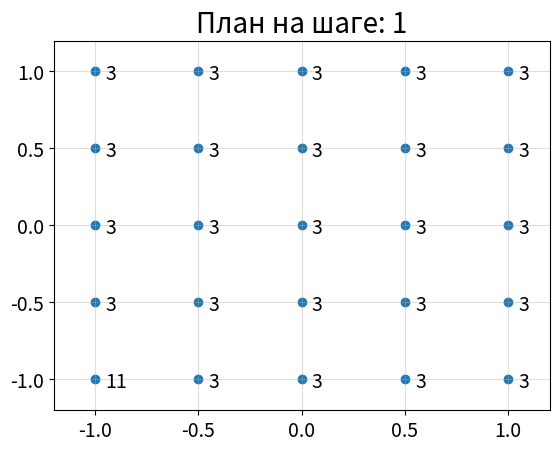

Recreate this plot in Python. (Note: this script raises an exception after producing the figure.)
import matplotlib.pyplot as plt
import numpy as np
from numpy.linalg import det, inv


plt.rcParams.update({'font.size': 14})
k = 2       # число переменных 2: (x,y)
m = 6       # число параметров a + b*x + c*y + d*x*y + e*x^2 + f*y^2 
n = 25      # число точек сетки
width = 5   # сторона сетки

def f(theta, x):
    return  theta[0] + \
            theta[1]*x[0] + \
            theta[2]*x[1] + \
            theta[3]*x[0]*x[1] + \
            theta[4]*x[0]**2 + \
            theta[5]*x[1]**2

def f_vector(x):
    return np.array([
        [1],
        [x[0]],
        [x[1]],
        [x[0]*x[1]],
        [x[0]**2],
        [x[1]**2]
    ])

def f_vector_T(x):
    return np.array([
        1,
        x[0],
        x[1],
        x[0]*x[1],
        x[0]**2,
        x[1]**2
    ])


#-------------------------------------------------------------------------------
#-------------------------------------------------------------------------------
#-------------------------------------------------------------------------------
class Lab2():
    '''
    Класс для 2 лабораторной работы
    Для стандартизации все критерии ищут минимальное значение
    '''
    def __init__(self):
        ''' Выделение памяти под массивы '''
        self.x = np.ndarray((n, k))
        self.p = np.ndarray(n)
        self.new_x = np.ndarray((n, k))
        self.new_p = np.ndarray(n)
        self.t = np.linspace(-1, 1, width)
        self.M = np.ndarray((m, m))
        self.alpha = 1 / n
        self.gamma = 2
        self.max_iter_s = 30
        self.max_iter_alpha = 20

    def generate_initial_guess(self):
        ''' Задаём начальное приближение '''
        i = 0
        for x1 in self.t:
            for x2 in self.t:
                self.x[i] = np.array([x1, x2])
                i+=1
        self.p = np.full(n, 1/n)

    def fi(self, x):
        ''' Значение функции fi в точке x '''
        return f_vector_T(x) @ self.D @ f_vector(x)

    def max_fi(self):
        ''' Поиск максимального значения fi '''
        max_fi = -9000
        for point in self.x:
            fi = self.fi(point)
            if fi > max_fi:
                max_fi = fi
        return max_fi

    def is_plan_optimal(self):
        '''
        Проверяем выполнение необходимых и достаточных
        условий оптимальности плана
        '''
        max_fi = self.max_fi()
        delta = 0.01 * abs(max_fi)
        if abs(-max_fi + np.trace(self.M @ self.D)) <= delta:
            return True
        else:
            return False

    def clear_plan(self):
        ''' Процедура очистки плана '''
        global n
        i = 0
        for x1 in self.t:
            for x2 in self.t:
                self.new_x[i] = np.array([x1, x2])
                i+=1
        self.new_p = np.zeros(width**2)

        for point, weigth in zip(self.x, self.p):
            for i in range(width):
                for j in range(width):
                    a = point
                    b = self.new_x[i*width+j]
                    if a[0]==b[0] and a[1]==b[1]:
                        self.new_p[i*width+j] += weigth
        self.x = np.copy(self.new_x)
        self.p = np.copy(self.new_p)
        n = width**2
        
    def calc_new_point(self):
        ''' Выбираем новую точку плана '''
        max_fi = -9000
        new_point = self.x[0]
        for point in self.x:
            fi = self.fi(point)
            if fi > max_fi:
                max_fi = fi
                new_point = point
        return new_point

    def add_new_point(self):
        ''' Добавляем в план новую точку x_s '''
        global n
        n += 1
        x_s = self.calc_new_point()
        self.x = np.append(self.x, [x_s], axis=0)
        self.p = np.append(self.p * (1 - self.alpha), self.alpha) 
        
    def draw_plan(self, iteration):
        ''' Отрисовка весов плана эксперимента '''
        x, y = np.hsplit(self.x, 2)
        plt.scatter(x, y)
        for i, txt in enumerate(self.p):
            plt.annotate(str(int(txt*100)), (x[i] + 0.05, y[i] - 0.05))
        plt.xticks(self.t)
        plt.yticks(self.t)
        plt.title('План на шаге: ' + str(iteration), fontsize=20)
        plt.grid(alpha=0.4)
        plt.margins(0.1)
        plt.savefig('report/plan' + str(iteration) + '.png')
        plt.clf()

    def sequential_algorithm(self):
        '''
        Последовательный алгоритм синтеза непрерывного
        оптимального плана эксперимента
        '''
        self.generate_initial_guess()
        do_calc = True
        s = 0

        while do_calc == True and s < self.max_iter_s:
            a = 0
            self.alpha = 1 / n
            self.build_matrix_M()
            self.build_matrix_D()
            psi = self.calc_D()
            self.add_new_point()
            psi_next = self.calc_D()

            # Уменьшаем шаг, если метод расходится
            while psi_next >= psi and a < self.max_iter_alpha:
                a += 1
                self.alpha /= self.gamma
                psi = psi_next
                self.add_new_point()
                psi_next = self.calc_D()

            print(s+1, a)
            self.clear_plan()
            self.draw_plan(s+1)
            do_calc = not self.is_plan_optimal()
            s += 1

    def build_matrix_M(self):
        ''' Построение информационной матрицы M '''
        self.M = np.zeros((m, m))
        for i in range(n):
            self.M += self.p[i] * f_vector(self.x[i]) * f_vector_T(self.x[i])

    def build_matrix_D(self):
        ''' Построение дисперсионной матрицы D '''
        self.D = inv(self.M)

    def calc_D(self):
        ''' 
        Критерий D - оптимальности. (D - determinant)
        Эллипсоид рассеивания имеет минимальный объём
        '''
        return np.log(det(self.M))



#-------------------------------------------------------------------------------
#-------------------------------------------------------------------------------
#-------------------------------------------------------------------------------

l2 = Lab2()
l2.sequential_algorithm()